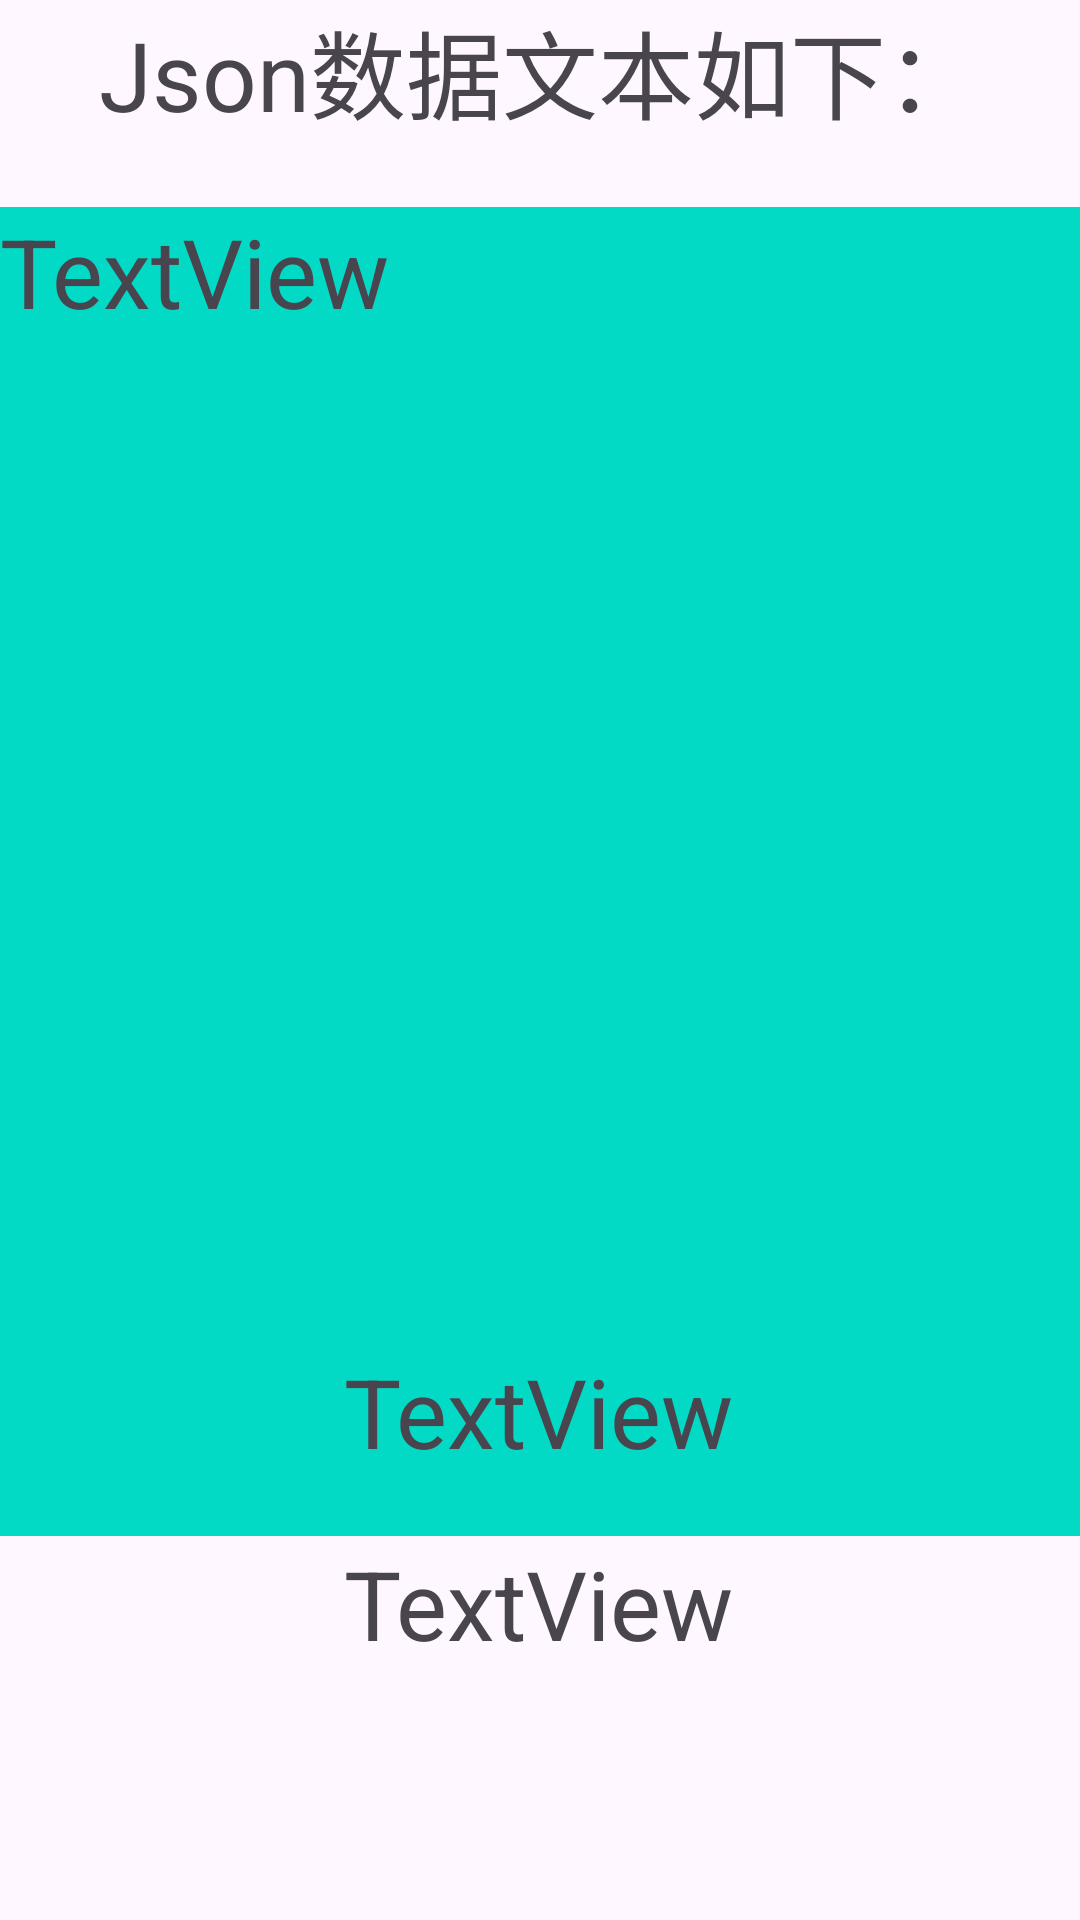

Layout XML and referenced resources for this Android screen:
<!-- AndroidManifest.xml: application theme Theme.AndroidStudioStudy -->
<!-- res/layout/activity_json.xml -->
<?xml version="1.0" encoding="utf-8"?>
<androidx.constraintlayout.widget.ConstraintLayout xmlns:android="http://schemas.android.com/apk/res/android"
    xmlns:app="http://schemas.android.com/apk/res-auto"
    xmlns:tools="http://schemas.android.com/tools"
    android:layout_width="match_parent"
    android:layout_height="match_parent"
    tools:context=".JsonActivity">

    <TextView
        android:id="@+id/json1"
        android:layout_width="wrap_content"
        android:layout_height="wrap_content"
        android:text="Json数据文本如下："
        android:textSize="32sp"
        app:layout_constraintEnd_toEndOf="parent"
        app:layout_constraintStart_toStartOf="parent"
        app:layout_constraintTop_toTopOf="parent" />

    <ScrollView
        android:layout_width="match_parent"
        android:layout_height="wrap_content"
        app:layout_constraintBottom_toBottomOf="parent"
        app:layout_constraintTop_toBottomOf="@+id/json1"
        app:layout_constraintVertical_bias="0.149"
        android:background="@color/design_default_color_secondary"
        tools:layout_editor_absoluteX="0dp">

        <TextView
            android:id="@+id/json2"
            android:layout_width="wrap_content"
            android:layout_height="wrap_content"
            android:layout_marginBottom="400dp"
            android:text="TextView"
            android:textSize="32sp"
            app:layout_constraintBottom_toBottomOf="parent"
            app:layout_constraintEnd_toEndOf="parent"
            app:layout_constraintHorizontal_bias="0.498"
            app:layout_constraintStart_toStartOf="parent" />

    </ScrollView>

    <TextView
        android:id="@+id/json3"
        android:layout_width="wrap_content"
        android:layout_height="wrap_content"
        android:layout_marginBottom="148dp"
        android:text="TextView"
        android:textSize="32sp"
        app:layout_constraintBottom_toBottomOf="parent"
        app:layout_constraintEnd_toEndOf="parent"
        app:layout_constraintHorizontal_bias="0.498"
        app:layout_constraintStart_toStartOf="parent" />

    <TextView
        android:id="@+id/json4"
        android:layout_width="wrap_content"
        android:layout_height="wrap_content"
        android:layout_marginBottom="84dp"
        android:text="TextView"
        android:textSize="32sp"
        app:layout_constraintBottom_toBottomOf="parent"
        app:layout_constraintEnd_toEndOf="parent"
        app:layout_constraintHorizontal_bias="0.498"
        app:layout_constraintStart_toStartOf="parent" />
</androidx.constraintlayout.widget.ConstraintLayout>
<!-- resources referenced by this layout -->
<resources>
  <style name="Theme.AndroidStudioStudy" parent="Base.Theme.AndroidStudioStudy" />
  <style name="Base.Theme.AndroidStudioStudy" parent="Theme.Material3.DayNight">
          
          
      </style>
</resources>
